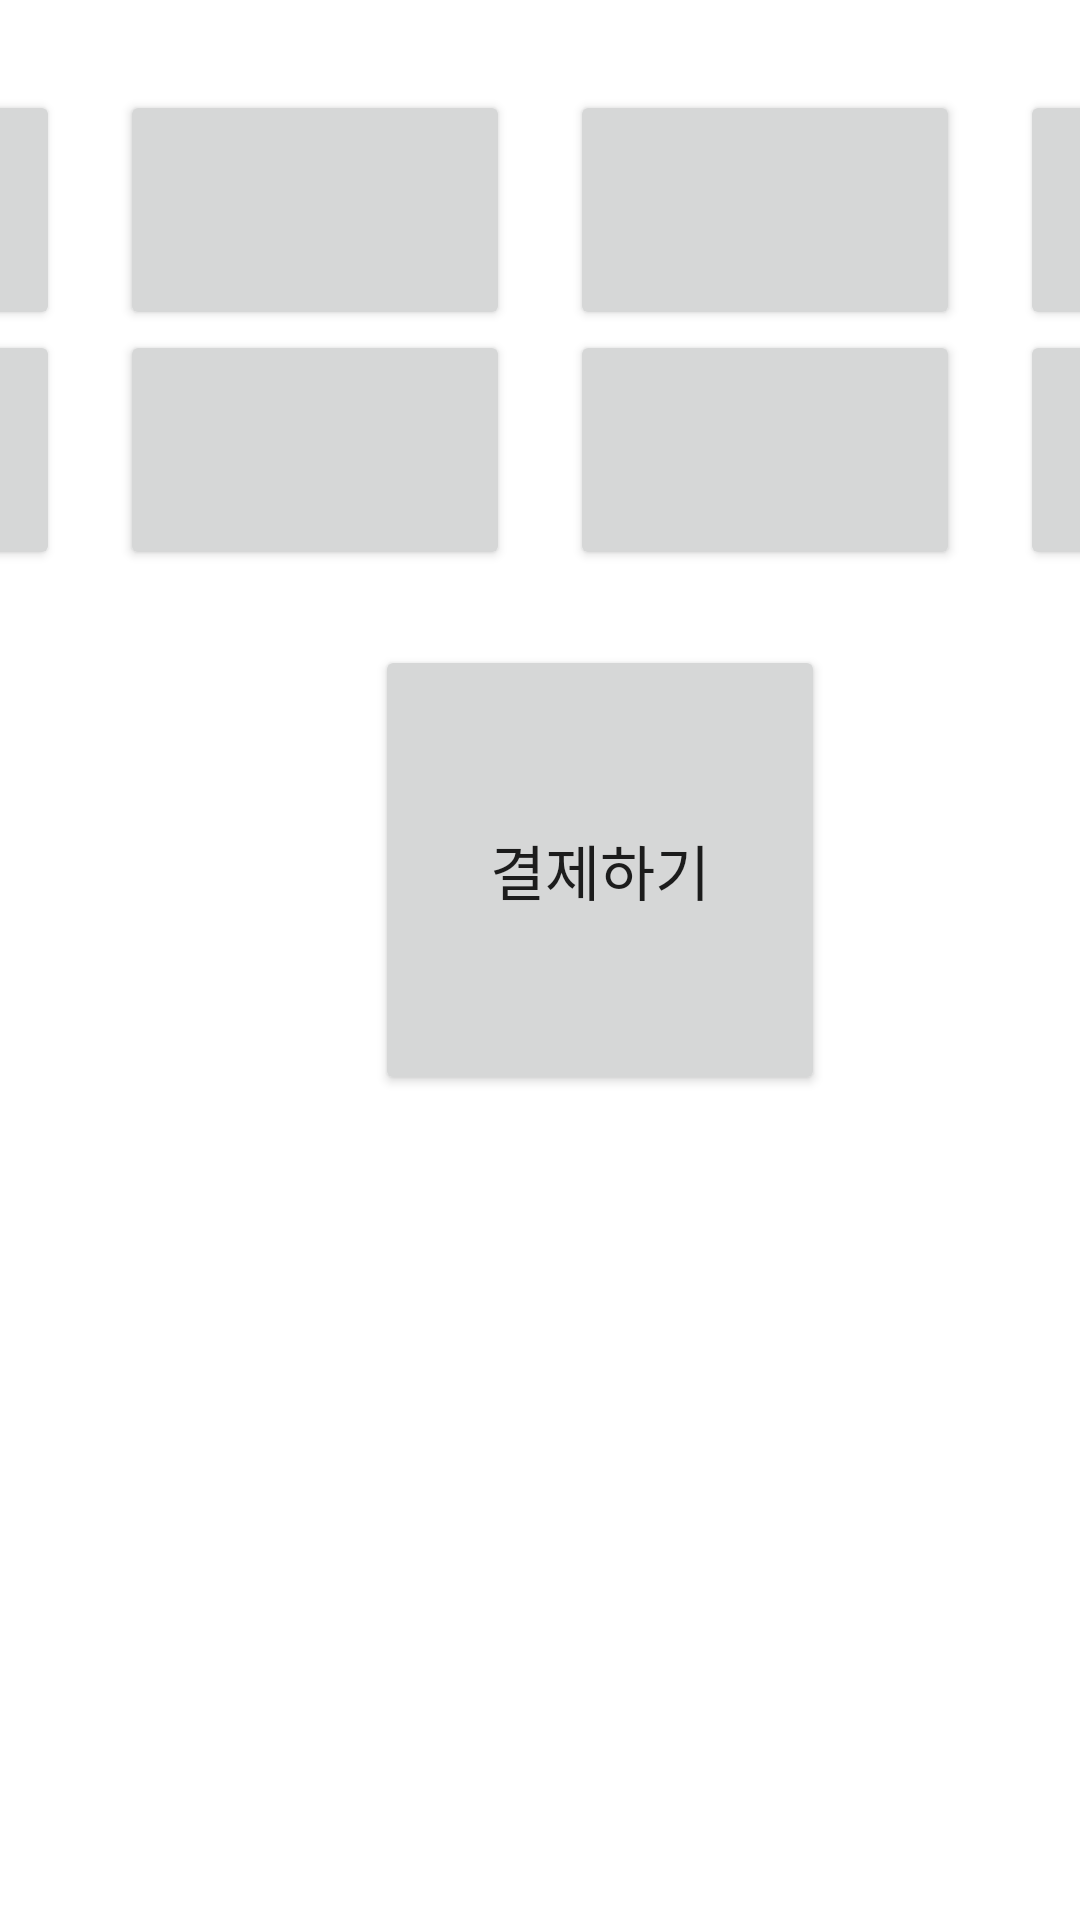

Here is an Android app screen rendered from its layout file. Give the layout XML and the strings, colors and styles it references.
<!-- AndroidManifest.xml: application theme Theme.Key -->
<!-- res/layout/cafe_menu.xml -->
<?xml version="1.0" encoding="utf-8"?>
<LinearLayout xmlns:android="http://schemas.android.com/apk/res/android"
    xmlns:app="http://schemas.android.com/apk/res-auto"
    xmlns:tools="http://schemas.android.com/tools"
    android:layout_width="match_parent"
    android:layout_height="match_parent"
    android:orientation="vertical"
    tools:context=".Cafe_menu">

    <LinearLayout
        android:layout_width="match_parent"
        android:layout_height="wrap_content"
        android:orientation="horizontal"
        android:layout_marginTop="30dp"
        android:gravity="center">

        <Button
            android:layout_width="130dp"
            android:layout_height="80dp"
            android:text="메뉴"/>

        <Button
            android:layout_width="130dp"
            android:layout_height="80dp"
            android:layout_marginLeft="20dp"/>

        <Button
            android:layout_width="130dp"
            android:layout_height="80dp"
            android:layout_marginLeft="20dp" />
        <Button
            android:layout_width="130dp"
            android:layout_height="80dp"
            android:layout_marginLeft="20dp" />
    </LinearLayout>
    <LinearLayout
        android:layout_width="match_parent"
        android:layout_height="wrap_content"
        android:orientation="horizontal"
        android:gravity="center">
        <Button
            android:layout_width="130dp"
            android:layout_height="80dp"
            android:text="메뉴"/>

        <Button
            android:layout_width="130dp"
            android:layout_height="80dp"
            android:layout_marginLeft="20dp"/>

        <Button
            android:layout_width="130dp"
            android:layout_height="80dp"
            android:layout_marginLeft="20dp" />
        <Button
            android:layout_width="130dp"
            android:layout_height="80dp"
            android:layout_marginLeft="20dp" />
    </LinearLayout>


    <GridView
        android:id="@+id/gv_menu"
        android:layout_width="match_parent"
        android:layout_height="wrap_content"
        android:numColumns="3"/>


    <Button
        android:id="@+id/btn_cash"
        android:layout_width="150dp"
        android:layout_height="150dp"
        android:layout_gravity="center"
        android:layout_marginLeft="20dp"
        android:layout_marginTop="25dp"
        android:text="결제하기"
        android:textSize="20sp" />
</LinearLayout>
<!-- resources referenced by this layout -->
<resources>
  <style name="Theme.Key" parent="Theme.MaterialComponents.DayNight.DarkActionBar">
          
          <item name="colorPrimary">@color/purple_500</item>
          <item name="colorPrimaryVariant">@color/purple_700</item>
          <item name="colorOnPrimary">@color/white</item>
          
          <item name="colorSecondary">@color/teal_200</item>
          <item name="colorSecondaryVariant">@color/teal_700</item>
          <item name="colorOnSecondary">@color/black</item>
          
          <item name="android:statusBarColor">?attr/colorPrimaryVariant</item>
          
      </style>
  <!-- not gathered from this repository: default colours our renderer supplied (Android Studio template values) -->
  <color name="purple_500">#FF6200EE</color>
  <color name="purple_700">#FF3700B3</color>
  <color name="teal_200">#FF03DAC5</color>
  <color name="teal_700">#FF018786</color>
  <color name="black">#FF000000</color>
  <color name="white">#FFFFFFFF</color>
</resources>
